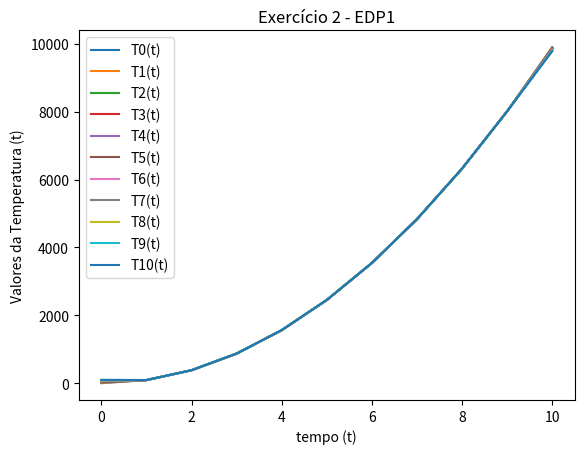

The script that saved this image:
import matplotlib.pyplot


def condicoes_inicial(x):
    return x * (x - 1)



def TmaisUM(t, t1):
    i = 0
    while i < 11:
        if i == 10:
            t1.append (t[i] + 0.001 * (t[i - 1] - 2 * t[i] + 0))
            break
        else:
            t1.append (t[i] + 0.001 * (t[i - 1] - 2 * t[i] + t[i + 1]))
        i = i + 1


t0 = []


j = 0
while j < 110:
    t0.append(condicoes_inicial(j))
    j += 10


t1 = []
TmaisUM (t0, t1)


t2 = []
TmaisUM (t1, t2)


t3 = []
TmaisUM (t2, t3)



t4 = []
TmaisUM (t3, t4)


t5 = []
TmaisUM (t4, t5)


t6 = []
TmaisUM (t5, t6)


t7 = []
TmaisUM (t6, t7)


t8 = []
TmaisUM (t7, t8)


t9 = []
TmaisUM (t8, t9)


t10 = []
TmaisUM (t9, t10)


print(t1)
print(t2)
print(t3)
print(t4)
print(t5)
print(t6)
print(t7)
print(t8)
print(t9)
print(t10)



seg = [0, 1, 2, 3, 4, 5, 6, 7, 8, 9, 10] #tempo 


matplotlib.pyplot.plot (seg, t0, label='T0(t)')
matplotlib.pyplot.plot (seg, t1, label='T1(t)')
matplotlib.pyplot.plot (seg, t2, label='T2(t)')
matplotlib.pyplot.plot (seg, t3, label='T3(t)')
matplotlib.pyplot.plot (seg, t4, label='T4(t)')
matplotlib.pyplot.plot (seg, t5, label='T5(t)')
matplotlib.pyplot.plot (seg, t6, label='T6(t)')
matplotlib.pyplot.plot (seg, t7, label='T7(t)')
matplotlib.pyplot.plot (seg, t8, label='T8(t)')
matplotlib.pyplot.plot (seg, t9, label='T9(t)')
matplotlib.pyplot.plot (seg, t10, label='T10(t)')
matplotlib.pyplot.xlabel ('tempo (t)')
matplotlib.pyplot.ylabel ('Valores da Temperatura (t)')
matplotlib.pyplot.title ('Exercício 2 - EDP1')
matplotlib.pyplot.legend ()
matplotlib.pyplot.show ()